Run: headless pygame with SDL's dummy video driver; simulated clock (each Clock.tick advances the game by its frame time, no real sleeping); random seed 0; keys injected as events and as key.get_pressed() state; mouse plan: one left click at the window centre at the start of phase 2, then a move to the lower-right quarter at the start of phase 3.
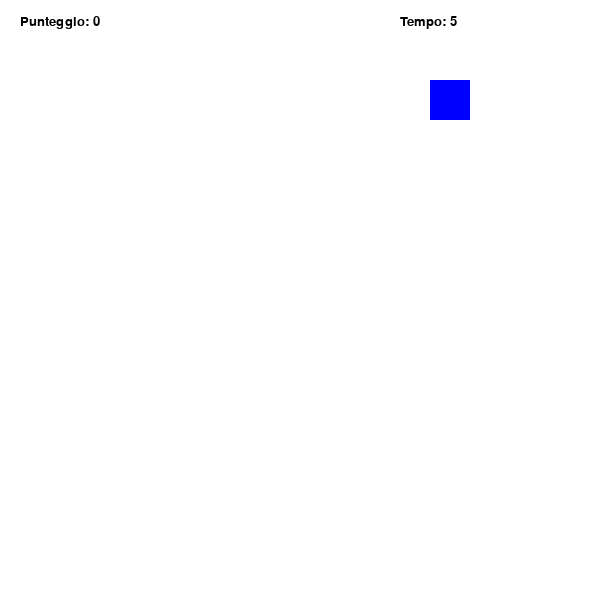
Frame 1 of 4 · flips 1–60 · no input
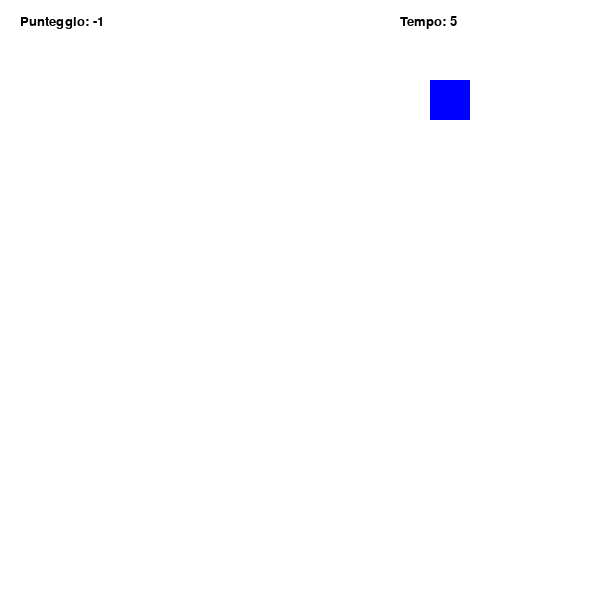
Frame 2 of 4 · flips 61–180 · clicked the window centre · tapped SPACE, RETURN · held RIGHT (→), D
Frame 3 of 4 · flips 181–300 · moved the mouse to the lower-right quarter · held DOWN (↓), S · screen unchanged from frame 2, image omitted
Frame 4 of 4 · flips 301–420 · held LEFT (←), A, UP (↑), W · screen unchanged from frame 3, image omitted

The pygame program that drew these frames:

import pygame
import random

pygame.init()

# schermata di gioco
schermo = pygame.display.set_mode((600,600))

# definisco i colori del gioco
bianco = (255,255,255)
rosso = (255,0,0)
nero = (0,0,0)
verde = (0,255,0)
blu = (0,0,255)

colori = [rosso, nero, verde, blu]
colore = random.choice(colori)

# caratteristiche del quadrato
lato = 40
quad_x = random.randint(0, 560)
quad_y = random.randint(60,500)

# definisco proprietà della scritta
testo = pygame.font.SysFont("Arial", 20)

# creo punti e tempo
punti = 0
tempo = 5

# controllo degli fps
clock = pygame.time.Clock()

# creo un evento che si ripete ogni secondo
TIMER = pygame.USEREVENT + 1
# dico all'evento di ripetersi ogni secondo
pygame.time.set_timer(TIMER, 1000)

gioco = True
while gioco: 
    for evento in pygame.event.get():
        if evento.type == pygame.QUIT:
            gioco = False
        # evento del tempo che passa, c'è un evento che ripete ogni volta che gli diciamo
        # noi quanto aspettare 
        if evento.type == TIMER:
            tempo -= 1
            if tempo == 0:
                gioco = False

        # controllo un evento che clicca il mouse
        if evento.type == pygame.MOUSEBUTTONDOWN:
            x,y = evento.pos 
            print(x,y)
            if quad_x < x < quad_x + 40 and quad_y < y < quad_y + 40:
                quad_x = random.randint(0, 560)
                quad_y = random.randint(60, 500)
                colore = random.choice(colori)
                # aumento i punti
                punti += 1
            else:
                # perdo punti solo se clicco nel posto sbagliato
                punti -= 1

            # dopo che clicco, controllo quale clicco
            # if evento.button == 1:
            #     quad_x = random.randint(0, 560)
            #     quad_y = random.randint(60, 500)

    schermo.fill(bianco)

    # disegno quadrato
    pygame.draw.rect(schermo, colore, (quad_x, quad_y, lato, lato))
    # inserisco una scritta
    schermo.blit(testo.render(f"Punteggio: {punti}", True, nero), (20,15))
    schermo.blit(testo.render(f"Tempo: {tempo}", True, nero), (400,15))

    pygame.display.update()

# schermata bianca con scritta del punteggio quando finisce il tempo
schermo.fill(bianco)
schermo.blit(testo.render(f"Hai fatto: {punti} punti", True, nero), (300,300))
pygame.display.update()
# aspetto 3 s prima di chiudere
pygame.time.wait(3000)

pygame.quit()
